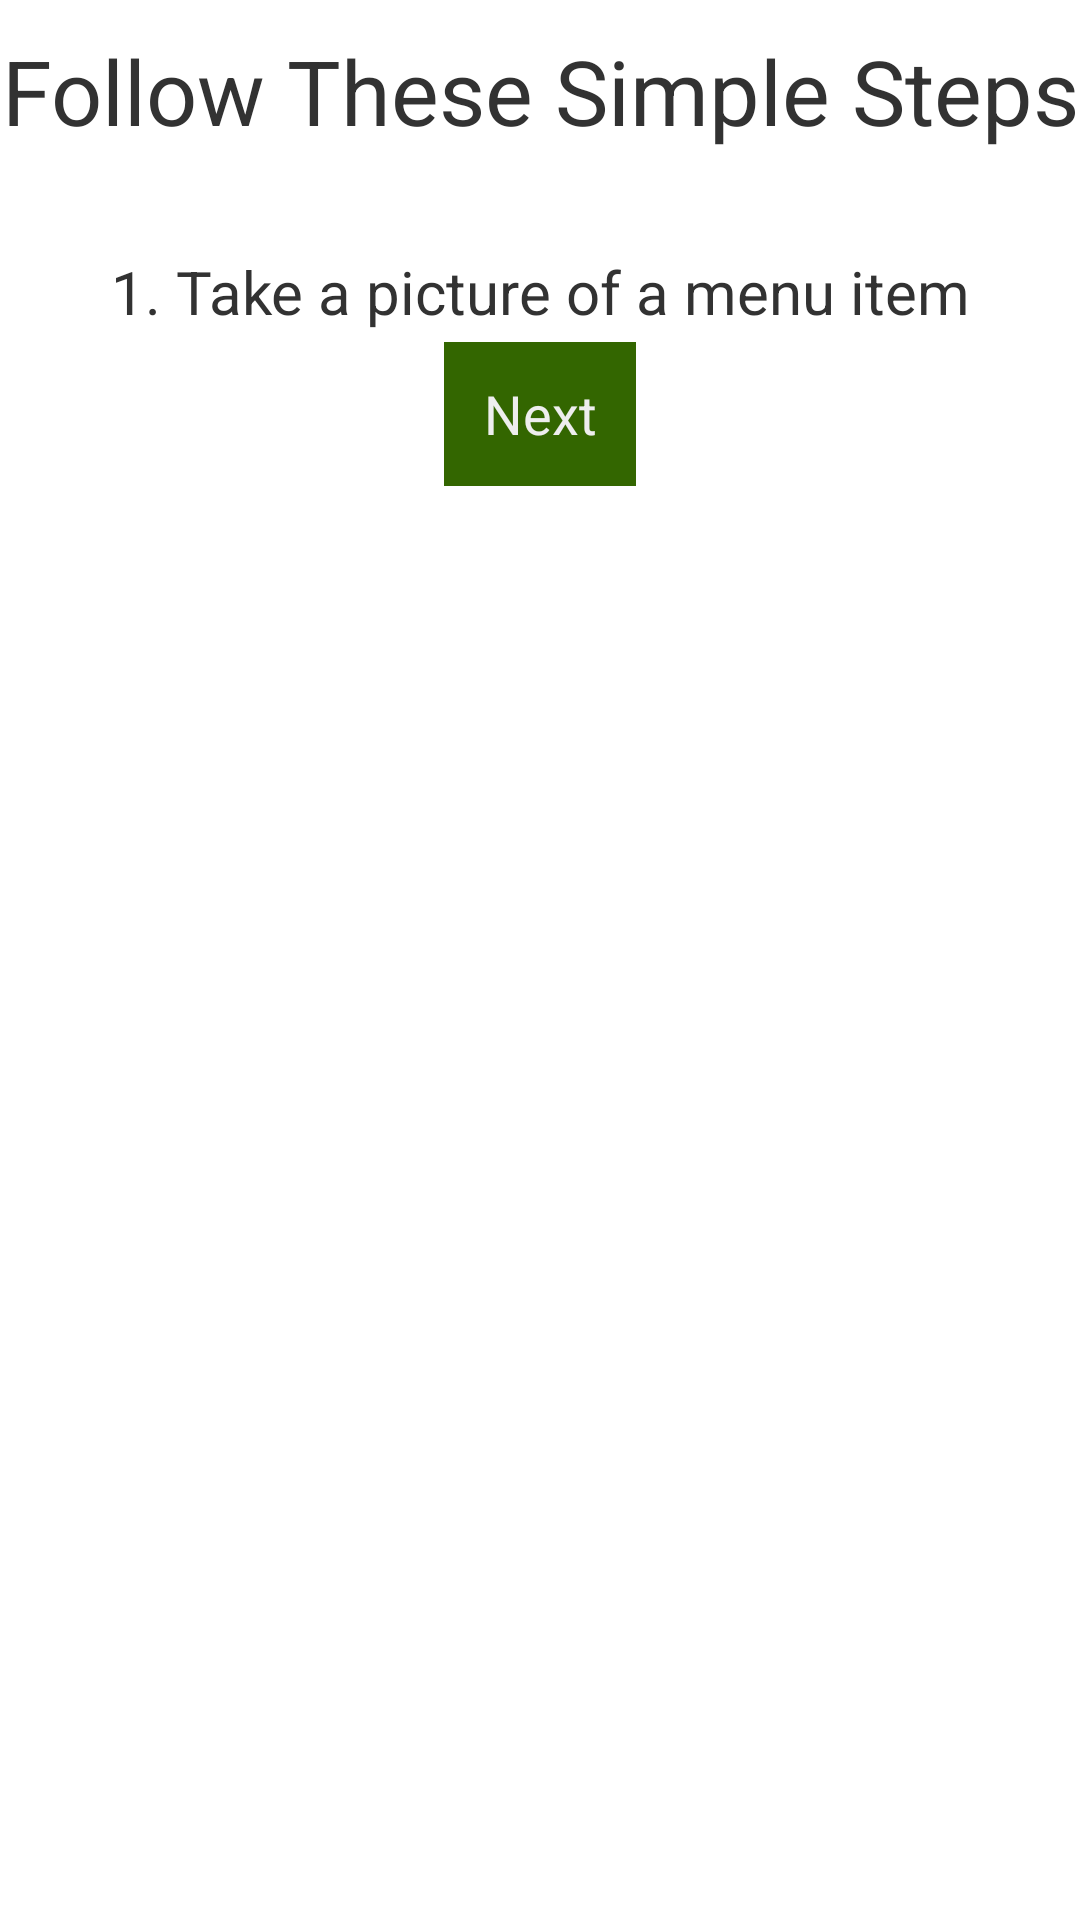

The Android layout XML behind this screen, and the referenced resources:
<!-- AndroidManifest.xml: application theme SnapCaloriesTheme -->
<!-- res/layout/activity_my.xml -->
<?xml version="1.0" encoding="utf-8"?>


<LinearLayout xmlns:android="http://schemas.android.com/apk/res/android"
    android:orientation="vertical"
    android:layout_width="fill_parent"
    android:layout_height="fill_parent">

    <TextView
        android:layout_width="match_parent"
        android:layout_height="wrap_content"
        android:text="Follow These Simple Steps"
        android:textSize="30dp"
        android:gravity="center"
        android:paddingTop="10dp"
        />
    <TextView
        android:layout_width="match_parent"
        android:layout_height="wrap_content"
        android:text="1. Take a picture of a menu item"
        android:gravity="center"
        android:textSize="20dp"
        android:paddingBottom="10px"
        android:paddingTop="100px"/>
    <Button
        android:id="@+id/button_capture"
        android:text="@+string/next"
        android:layout_width="wrap_content"
        android:layout_height="wrap_content"
        android:layout_gravity="center"
        android:clickable="true"
        android:textColor="#eee"
        android:background="#336600" />


</LinearLayout>
<!-- resources referenced by this layout -->
<resources>
  <string name="next">Next</string>
  <style name="SnapCaloriesTheme" parent="android:Theme.Holo.Light.DarkActionBar">
          
            <item name="android:actionBarStyle">@style/MyActionBar</item>
  
      </style>
  <style name="MyActionBar" parent="@android:style/Widget.Holo.Light.ActionBar.Solid.Inverse">
          <item name="android:background">#336600</item>
      </style>
</resources>
